3-way image classification set "Water_images" from GitHub (sk1252k5/Water_Quality); label vocabulary: bersih, keruh, kotor.

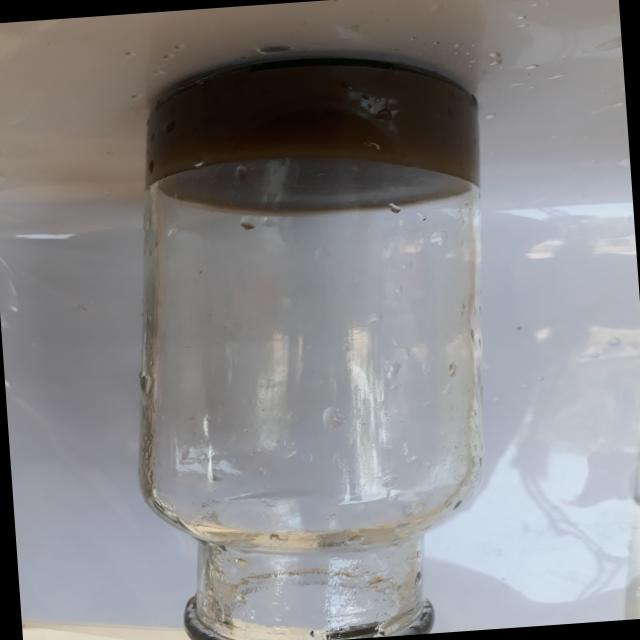
Label: kotor

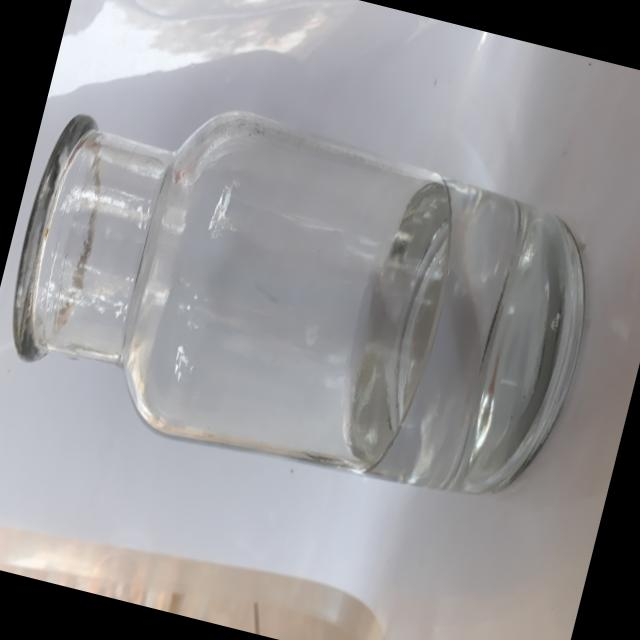
Label: bersih

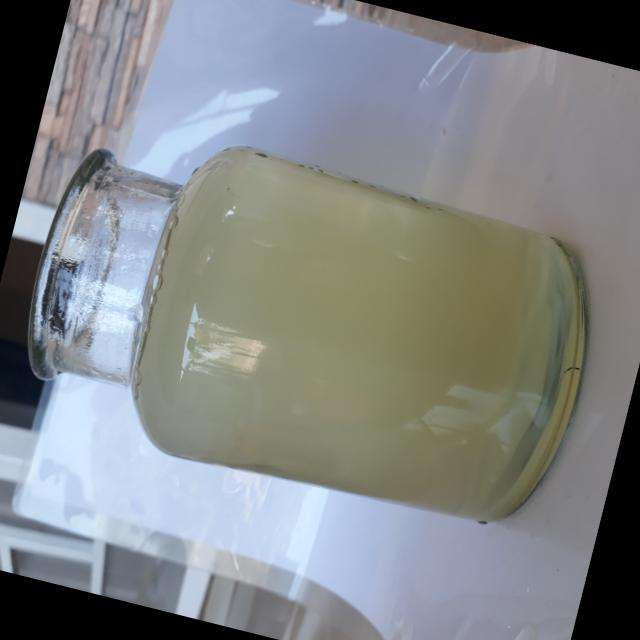
Label: keruh

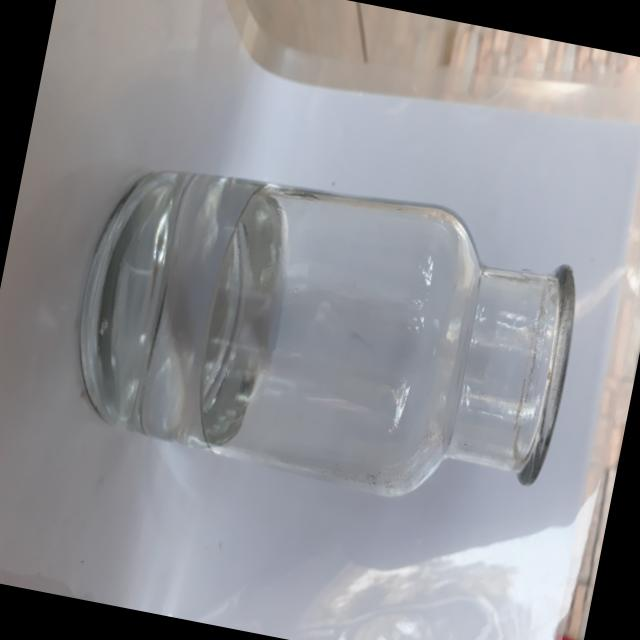
Label: bersih

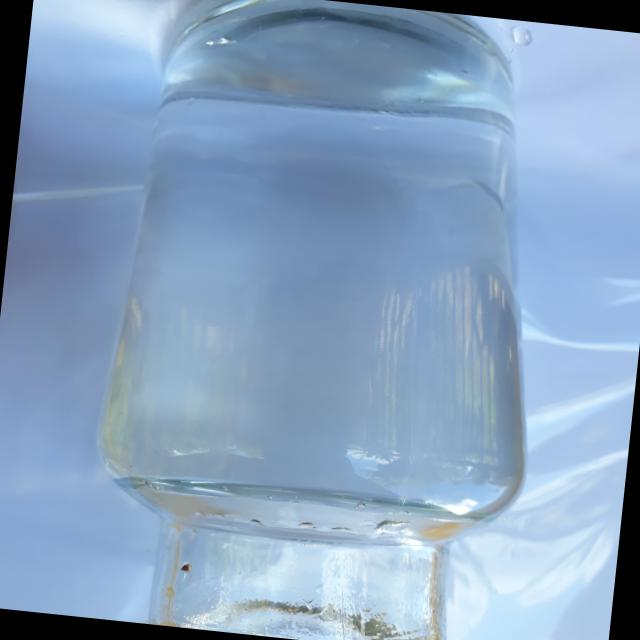
Label: bersih

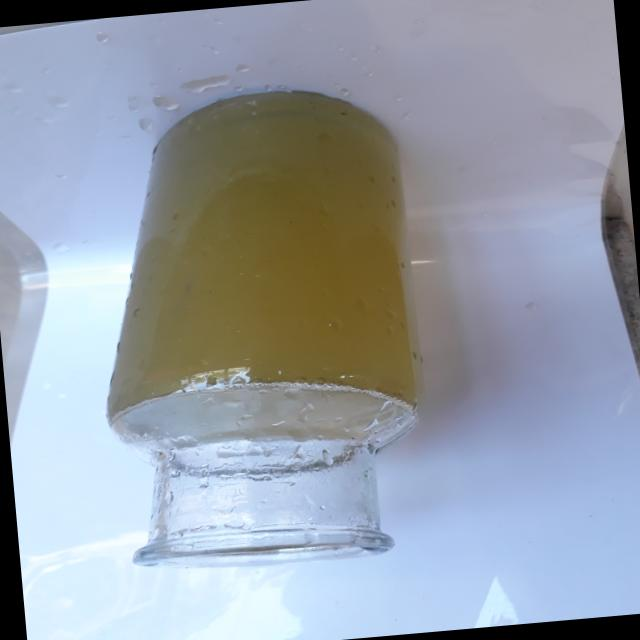
Label: keruh
